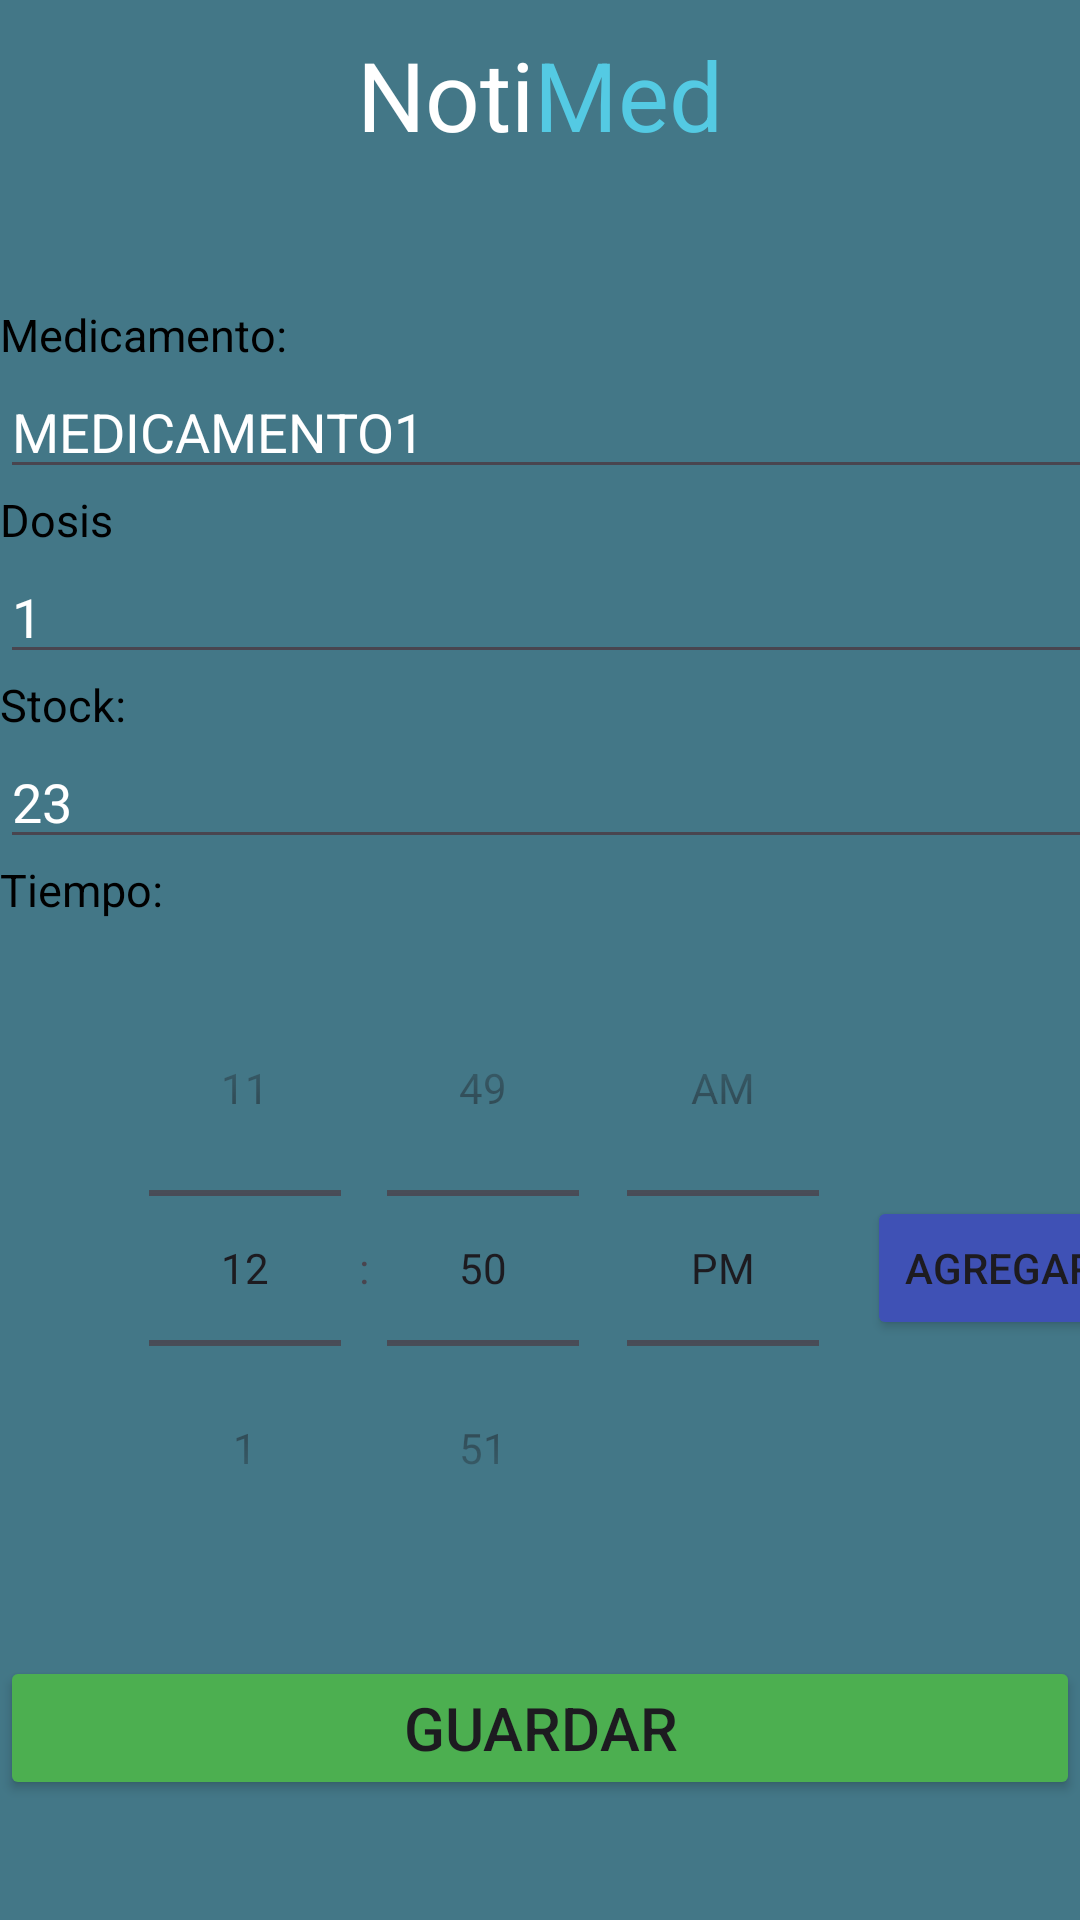

Here is an Android app screen rendered from its layout file. Give the layout XML and the strings, colors and styles it references.
<!-- AndroidManifest.xml: application theme Theme.NotiMed -->
<!-- res/layout/editar_medicamento.xml -->
<?xml version="1.0" encoding="utf-8"?>
<androidx.constraintlayout.widget.ConstraintLayout xmlns:android="http://schemas.android.com/apk/res/android"
    xmlns:app="http://schemas.android.com/apk/res-auto"
    xmlns:tools="http://schemas.android.com/tools"
    android:layout_width="match_parent"
    android:layout_height="match_parent"
    android:background="@color/fondo">

    <ImageButton
        android:id="@+id/backButton"
        android:layout_width="48dp"
        android:layout_height="43dp"
        android:layout_marginStart="10dp"
        android:layout_marginTop="10dp"
        android:layout_weight="1"
        android:background="@null"
        app:layout_constraintStart_toStartOf="parent"
        app:layout_constraintTop_toTopOf="parent"
        app:srcCompat="@drawable/baseline_arrow_back_24" />

    <LinearLayout
        android:id="@+id/linearLayout"
        android:layout_width="match_parent"
        android:layout_height="match_parent"
        android:layout_marginTop="10dp"
        android:orientation="horizontal"
        app:layout_constraintTop_toTopOf="parent">

        <TextView
            android:id="@+id/textView2"
            android:layout_width="wrap_content"
            android:layout_height="wrap_content"
            android:layout_weight="1"
            android:gravity="end"
            android:text="Noti"
            android:textColor="#FFFFFFFF"
            android:textSize="32sp" />

        <TextView
            android:id="@+id/textView3"
            android:layout_width="wrap_content"
            android:layout_height="wrap_content"
            android:layout_weight="1"
            android:text="Med"
            android:textColor="#54CAE3"
            android:textSize="32sp" />

    </LinearLayout>

    <LinearLayout
        android:layout_width="411dp"
        android:layout_height="wrap_content"
        android:orientation="vertical"
        app:layout_constraintBottom_toBottomOf="parent"
        app:layout_constraintTop_toTopOf="@+id/linearLayout">

        <TextView
            android:id="@+id/textView"
            android:layout_width="match_parent"
            android:layout_height="wrap_content"
            android:text="Medicamento:"
            android:textColor="#000000"
            android:textSize="15sp"
        />

        <EditText
            android:id="@+id/nombreEditar"
            android:layout_width="match_parent"
            android:layout_height="wrap_content"
            android:text="MEDICAMENTO1"
            android:textColor="#FFFFFF"
            android:ems="10"/>

        <TextView
            android:id="@+id/textView4"
            android:layout_width="match_parent"
            android:layout_height="wrap_content"
            android:layout_weight="1"
            android:text="Dosis"
            android:textColor="#000000"
            android:textSize="15sp" />

        <EditText
            android:id="@+id/dosisEditar"
            android:layout_width="match_parent"
            android:layout_height="wrap_content"
            android:layout_weight="1"
            android:text="1"
            android:textColor="#FFFFFF"
            android:ems="10" />

        <TextView
            android:id="@+id/textView8"
            android:layout_width="match_parent"
            android:layout_height="wrap_content"
            android:text="Stock:"
            android:textColor="#000000"
            android:textSize="15sp" />

        <EditText
            android:id="@+id/stockEditar"
            android:layout_width="match_parent"
            android:layout_height="wrap_content"
            android:layout_weight="1"
            android:text="23"
            android:textColor="#FFFFFF"
            android:ems="10" />

        <TextView
        android:id="@+id/textView18"
        android:layout_width="match_parent"
        android:layout_height="wrap_content"
        android:layout_marginBottom="10dp"
        android:text="Tiempo:"
        android:textColor="#000000"
        android:textSize="15sp" />
        <LinearLayout
            android:layout_width="match_parent"
            android:layout_height="wrap_content"
            android:gravity="center"
            android:orientation="horizontal">

            <TimePicker
                android:id="@+id/timePicker"
                android:layout_width="wrap_content"
                android:layout_height="wrap_content"
                android:timePickerMode="spinner" />

            <Button
                android:id="@+id/agregarBtn"
                android:layout_width="wrap_content"
                android:layout_height="wrap_content"
                android:backgroundTint="#3F51B5"
                android:text="Agregar"
                android:textColorHighlight="#3F51B5"
                android:textColorLink="#3F51B5" />
        </LinearLayout>

        <androidx.recyclerview.widget.RecyclerView
            android:id="@+id/RecyclerView_hora"
            android:layout_width="match_parent"
            android:layout_height="wrap_content"
            android:layout_marginTop="20dp"
            app:layout_constraintBottom_toTopOf="@+id/linearLayout8"
            app:layout_constraintTop_toBottomOf="@+id/linearLayout7" />



    </LinearLayout>

    <LinearLayout
        android:id="@+id/linearLayout8"
        android:layout_width="match_parent"
        android:layout_height="wrap_content"
        android:layout_marginBottom="40dp"
        android:orientation="vertical"
        app:layout_constraintBottom_toBottomOf="@+id/linearLayout">

        <Button
            android:id="@+id/guardarBtn"
            android:layout_width="match_parent"
            android:layout_height="wrap_content"
            android:layout_alignParentBottom="true"
            android:layout_gravity="bottom|center_horizontal"
            android:backgroundTint="#4CAF50"
            android:text="Guardar"
            android:textSize="20sp" />

    </LinearLayout>


</androidx.constraintlayout.widget.ConstraintLayout>
<!-- resources referenced by this layout -->
<resources>
  <color name="fondo">#437787</color>
  <style name="Theme.NotiMed" parent="Base.Theme.NotiMed" />
  <style name="Base.Theme.NotiMed" parent="Theme.Material3.DayNight.NoActionBar">
          
          
      </style>
</resources>
